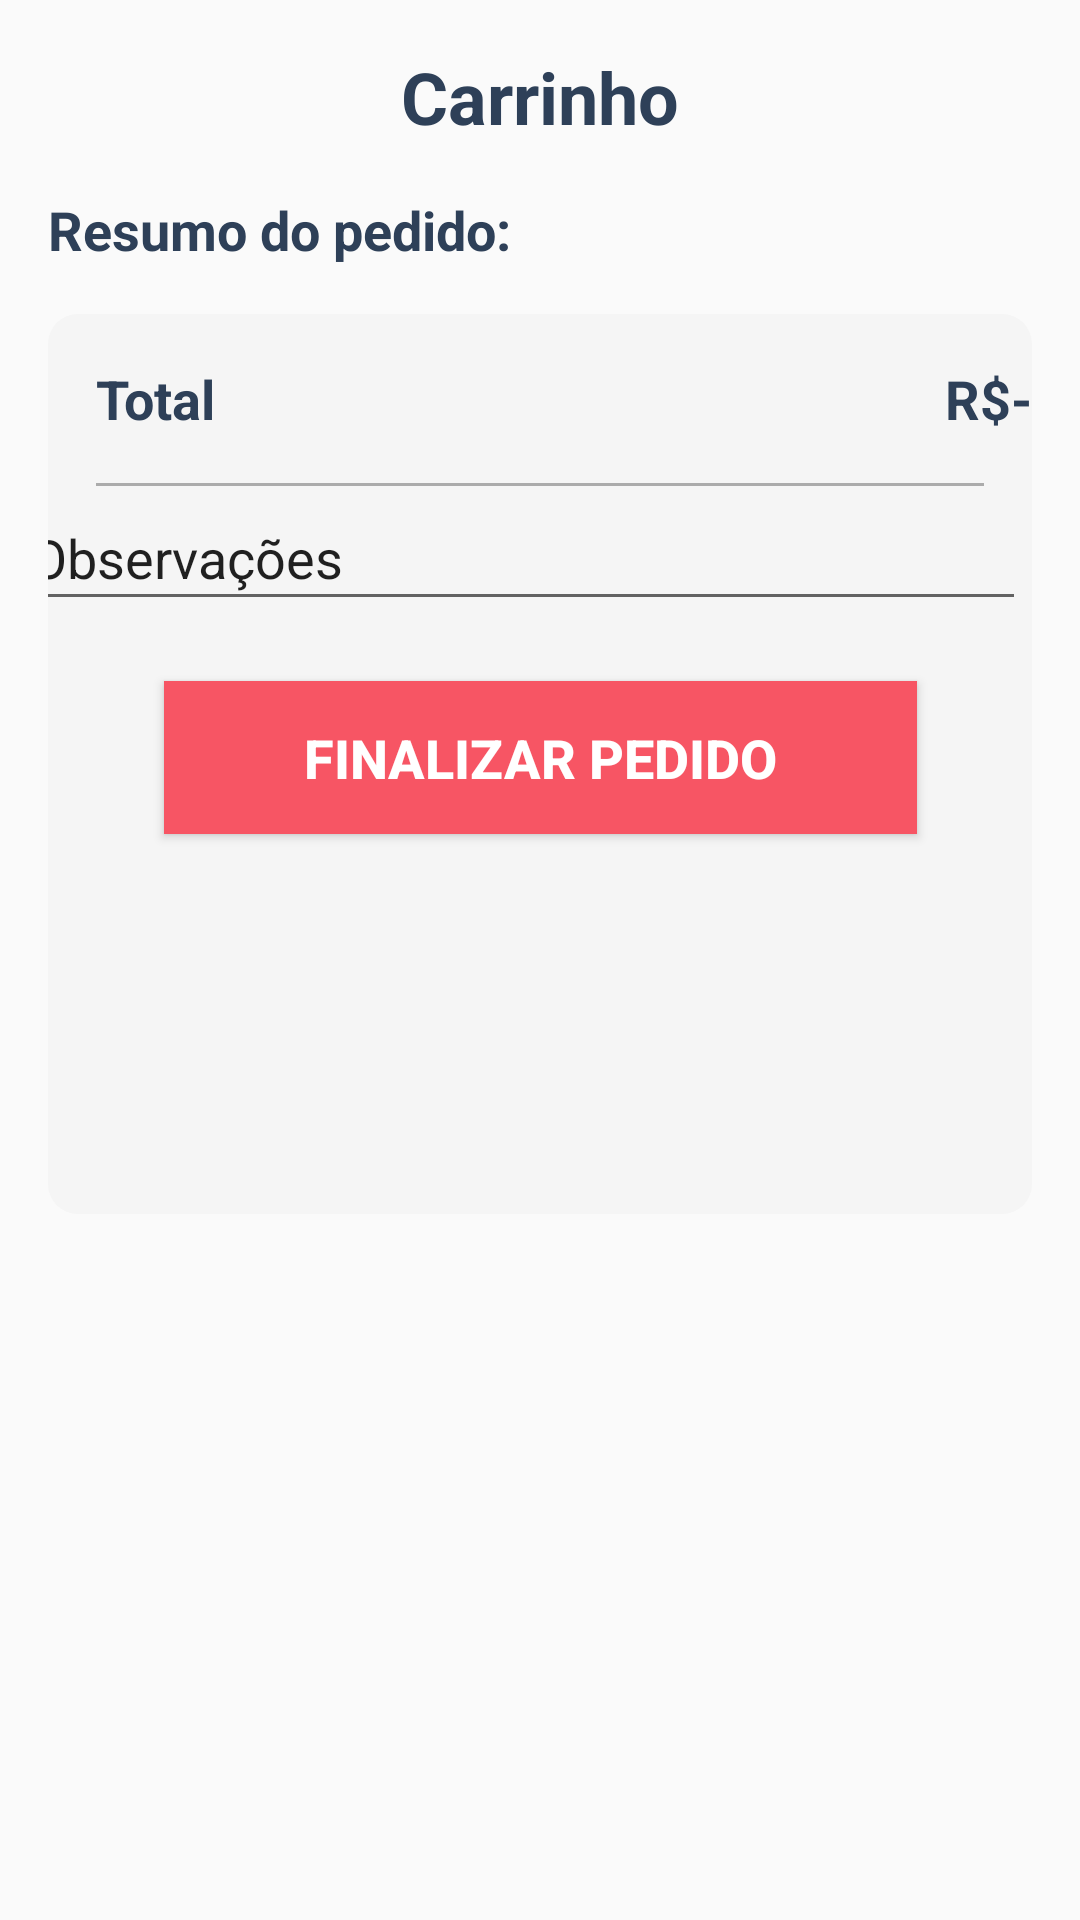

The Android layout XML behind this screen, and the referenced resources:
<!-- AndroidManifest.xml: application theme Theme.Writecode -->
<!-- res/layout/activity_cart.xml -->
<?xml version="1.0" encoding="utf-8"?>
<androidx.constraintlayout.widget.ConstraintLayout xmlns:android="http://schemas.android.com/apk/res/android"
    xmlns:app="http://schemas.android.com/apk/res-auto"
    xmlns:tools="http://schemas.android.com/tools"
    android:layout_width="match_parent"
    android:layout_height="match_parent"
    tools:context=".Activity.CartActivity">

    <ImageView
        android:id="@+id/backBtn"
        android:layout_width="wrap_content"
        android:layout_height="wrap_content"
        android:layout_marginStart="16dp"
        android:layout_marginTop="16dp"
        android:padding="4dp"
        app:layout_constraintStart_toStartOf="parent"
        app:layout_constraintTop_toTopOf="parent"
        app:srcCompat="@drawable/arrow" />

    <TextView
        android:id="@+id/empetyTxt"
        android:layout_width="wrap_content"
        android:layout_height="wrap_content"
        android:text="Seu carrinho esta Vazio!"
        android:textColor="@color/dark_blue"

        android:visibility="gone"
        app:layout_constraintBottom_toBottomOf="parent"
        app:layout_constraintEnd_toEndOf="parent"
        app:layout_constraintStart_toStartOf="parent"
        app:layout_constraintTop_toTopOf="parent" />

    <ScrollView
        android:id="@+id/scrollViewCart"
        android:layout_width="match_parent"
        android:layout_height="match_parent">

        <LinearLayout
            android:layout_width="match_parent"
            android:layout_height="wrap_content"
            android:orientation="vertical"
            android:padding="16dp">

            <TextView
                android:id="@+id/textView7"
                android:layout_width="match_parent"
                android:layout_height="wrap_content"
                android:text="Carrinho"
                android:textAlignment="center"
                android:textColor="@color/dark_blue"
                android:textSize="24sp"
                android:textStyle="bold" />

            <androidx.recyclerview.widget.RecyclerView
                android:id="@+id/cartView"
                android:layout_width="match_parent"
                android:layout_height="match_parent"
                android:clipToPadding="false" />

            <TextView
                android:id="@+id/textView10"
                android:layout_width="match_parent"
                android:layout_height="wrap_content"
                android:layout_marginTop="16dp"
                android:text="Resumo do pedido:"
                android:textColor="@color/dark_blue"
                android:textSize="18sp"
                android:textStyle="bold" />

            <androidx.constraintlayout.widget.ConstraintLayout
                android:layout_width="match_parent"
                android:layout_height="300dp"
                android:layout_marginTop="16dp"
                android:background="@drawable/grey_background">

                <TextView
                    android:id="@+id/textView12"
                    style="@style/textStyle"
                    android:layout_width="wrap_content"
                    android:layout_height="wrap_content"
                    android:layout_marginStart="16dp"
                    android:layout_marginTop="16dp"
                    android:text="Total"
                    app:layout_constraintStart_toStartOf="parent"
                    app:layout_constraintTop_toTopOf="parent" />

                <TextView
                    android:id="@+id/totalFeeTxt"
                    style="@style/textStyle"
                    android:layout_width="wrap_content"
                    android:layout_height="wrap_content"
                    android:text="R$-"
                    app:layout_constraintBottom_toBottomOf="@+id/textView12"
                    app:layout_constraintEnd_toEndOf="parent" />

                <View
                    android:id="@+id/view2"
                    android:layout_width="0dp"
                    android:layout_height="1dp"
                    android:layout_marginStart="16dp"
                    android:layout_marginTop="16dp"
                    android:layout_marginEnd="16dp"
                    android:background="#ABABAB"
                    app:layout_constraintEnd_toEndOf="parent"
                    app:layout_constraintStart_toStartOf="parent"
                    app:layout_constraintTop_toBottomOf="@+id/textView12" />

                <EditText
                    android:id="@+id/editTextText3"
                    android:layout_width="336dp"
                    android:layout_height="45dp"
                    android:ems="10"
                    android:inputType="text"
                    android:text="Observações"
                    app:layout_constraintEnd_toStartOf="@+id/totalFeeTxt"
                    app:layout_constraintStart_toStartOf="@+id/textView12"
                    app:layout_constraintTop_toBottomOf="@+id/view2" />

                <androidx.appcompat.widget.AppCompatButton
                    android:id="@+id/button2"
                    android:layout_width="251dp"
                    android:layout_height="51dp"
                    android:layout_marginTop="20dp"
                    android:background="@color/red"
                    android:text="Finalizar pedido"
                    android:textColor="@color/white"
                    android:textSize="18sp"
                    android:textStyle="bold"
                    app:layout_constraintEnd_toEndOf="parent"
                    app:layout_constraintStart_toStartOf="parent"
                    app:layout_constraintTop_toBottomOf="@+id/editTextText3" />

            </androidx.constraintlayout.widget.ConstraintLayout>

        </LinearLayout>
    </ScrollView>

</androidx.constraintlayout.widget.ConstraintLayout>
<!-- resources referenced by this layout -->
<resources>
  <color name="dark_blue">#2E4058</color>
  <color name="red">#F75564</color>
  <color name="white">#FFFFFFFF</color>
  <!-- drawable grey_background (drawable) -->
  <?xml version="1.0" encoding="utf-8"?>
  <selector xmlns:android="http://schemas.android.com/apk/res/android">
  <item>
      <shape android:shape ="rectangle">
          <solid android:color="@color/grey"/>
          <corners android:radius="10dp"/>
      </shape>
  </item>
  </selector>
  <style name="textStyle" parent="Widget.AppCompat.TextView">
          <item name="android:textColor">@color/dark_blue</item>
          <item name="android:textSize">18sp</item>
          <item name="android:textStyle">bold</item>
      </style>
  <style name="Theme.Writecode" parent="Base.Theme.Writecode" />
  <color name="grey">#f5f5f5</color>
  <style name="Base.Theme.Writecode" parent="Theme.AppCompat.Light.NoActionBar">
          
          
      </style>
</resources>
